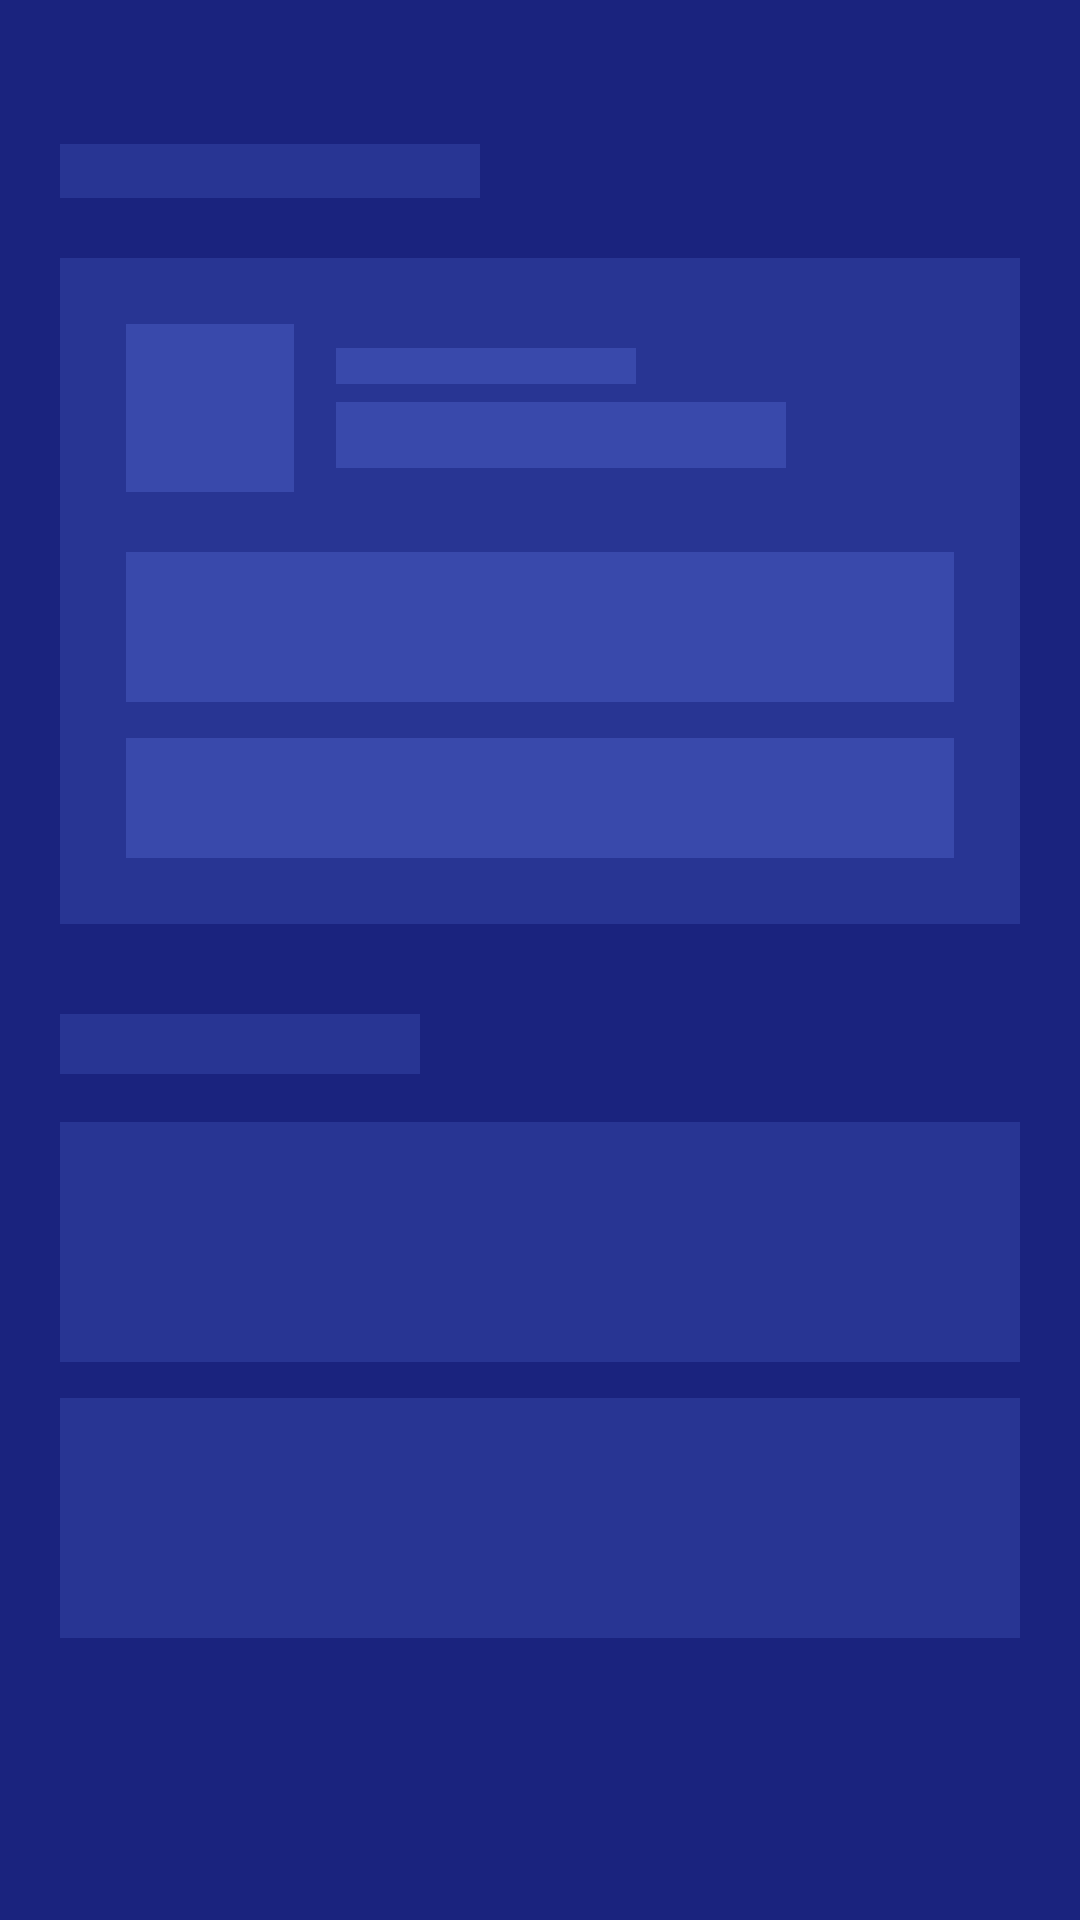

Here is an Android app screen rendered from its layout file. Give the layout XML and the strings, colors and styles it references.
<!-- AndroidManifest.xml: application theme Theme.ZplHandCricket -->
<!-- res/layout/skeleton_home.xml -->
<?xml version="1.0" encoding="utf-8"?>
<LinearLayout xmlns:android="http://schemas.android.com/apk/res/android"
    android:layout_width="match_parent"
    android:layout_height="match_parent"
    android:orientation="vertical"
    android:paddingHorizontal="20dp"
    android:paddingTop="48dp"
    android:background="#1A237E">

    
    <View
        android:layout_width="140dp"
        android:layout_height="18dp"
        android:background="#283593" />

    
    <LinearLayout
        android:layout_width="match_parent"
        android:layout_height="wrap_content"
        android:layout_marginTop="20dp"
        android:background="#283593"
        android:orientation="vertical"
        android:padding="22dp">

        <LinearLayout
            android:layout_width="match_parent"
            android:layout_height="wrap_content"
            android:orientation="horizontal"
            android:gravity="center_vertical">

            <View
                android:layout_width="56dp"
                android:layout_height="56dp"
                android:background="#3949AB" />

            <LinearLayout
                android:layout_width="match_parent"
                android:layout_height="wrap_content"
                android:layout_marginStart="14dp"
                android:orientation="vertical">
                <View
                    android:layout_width="100dp"
                    android:layout_height="12dp"
                    android:background="#3949AB" />
                <View
                    android:layout_width="150dp"
                    android:layout_height="22dp"
                    android:layout_marginTop="6dp"
                    android:background="#3949AB" />
            </LinearLayout>
        </LinearLayout>

        <View
            android:layout_width="match_parent"
            android:layout_height="50dp"
            android:layout_marginTop="20dp"
            android:background="#3949AB" />

        <View
            android:layout_width="match_parent"
            android:layout_height="40dp"
            android:layout_marginTop="12dp"
            android:background="#3949AB" />
    </LinearLayout>

    <View
        android:layout_width="120dp"
        android:layout_height="20dp"
        android:layout_marginTop="30dp"
        android:background="#283593" />

    
    <View
        android:layout_width="match_parent"
        android:layout_height="80dp"
        android:layout_marginTop="16dp"
        android:background="#283593" />
    <View
        android:layout_width="match_parent"
        android:layout_height="80dp"
        android:layout_marginTop="12dp"
        android:background="#283593" />

</LinearLayout>
<!-- resources referenced by this layout -->
<resources>
  <style name="Theme.ZplHandCricket" parent="Theme.MaterialComponents.Light.NoActionBar">
          <item name="colorPrimary">@color/zpl_blue</item>
          <item name="colorPrimaryDark">@color/zpl_blue_dark</item>
          <item name="colorAccent">@color/zpl_red</item>
          <item name="android:statusBarColor">@color/zpl_blue_dark</item>
          <item name="android:windowLightStatusBar">false</item>
      </style>
  <color name="zpl_blue">#1D4ED8</color>
  <color name="zpl_blue_dark">#0F3BB0</color>
  <color name="zpl_red">#E63946</color>
</resources>
